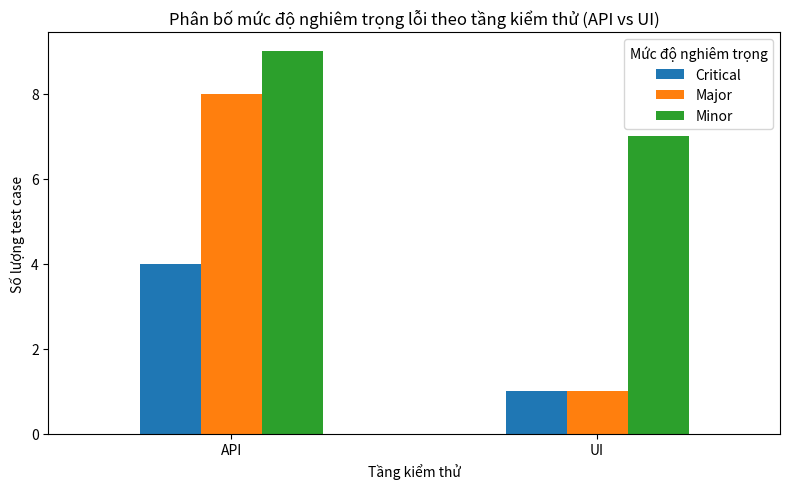

Here is the Python script that generated this plot: (Note: this script raises an exception after producing the figure.)
import pandas as pd
from scipy.stats import chi2_contingency

# Bảng dữ liệu THẬT từ project — đếm từ 30 test negative/edge case
# API: 4 Critical, 8 Major, 9 Minor
# UI:  1 Critical, 1 Major, 7 Minor
contingency_table = pd.DataFrame(
    [[4, 8, 9], [1, 1, 7]],
    index=["API", "UI"],
    columns=["Critical", "Major", "Minor"],
)

print("Bảng quan sát thực tế:")
print(contingency_table)
print()

chi2, p_value, dof, expected = chi2_contingency(contingency_table)

print("Bảng kỳ vọng (để kiểm tra điều kiện áp dụng):")
print(pd.DataFrame(expected, index=["API", "UI"], columns=["Critical", "Major", "Minor"]))
print()

print(f"Chi-square statistic: {chi2:.4f}")
print(f"p-value: {p_value:.4f}")
print(f"Degrees of freedom: {dof}")

so_o_duoi_5 = (expected < 5).sum()
tong_so_o = expected.size
print(f"\nSố ô có giá trị kỳ vọng < 5: {so_o_duoi_5}/{tong_so_o}")

import matplotlib.pyplot as plt

contingency_table.plot(kind="bar", figsize=(8, 5))
plt.title("Phân bố mức độ nghiêm trọng lỗi theo tầng kiểm thử (API vs UI)")
plt.xlabel("Tầng kiểm thử")
plt.ylabel("Số lượng test case")
plt.xticks(rotation=0)
plt.legend(title="Mức độ nghiêm trọng")
plt.tight_layout()
plt.savefig("analysis/severity_by_layer.png")
plt.show()
